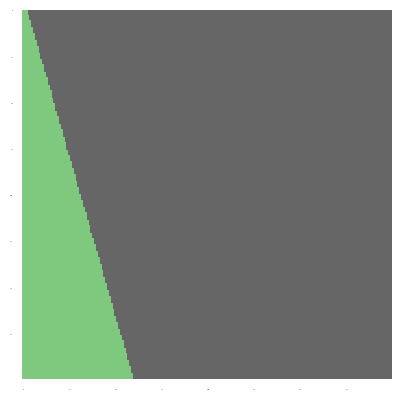

The script that saved this image:
#https://mmas.github.io/linear-transformations-numpy

import matplotlib as mpl
import matplotlib.pyplot as plt
import numpy as np

mpl.rcParams.update({'image.cmap': 'Accent',
                     'image.interpolation': 'none',
                     'xtick.major.width': 0,
                     'xtick.labelsize': 0,
                     'ytick.major.width': 0,
                     'ytick.labelsize': 0,
                     'axes.linewidth': 0})

aux = np.ones((100, 100), dtype=int)
src = np.vstack([np.c_[aux, 2*aux], np.c_[3*aux, 4*aux]])
plt.imshow(src)
plt.show()

def linear_transformation(src, a):
    M, N = src.shape
    points = np.mgrid[0:N, 0:M].reshape((2, M*N))
    new_points = np.linalg.inv(a).dot(points).round().astype(int)
    x, y = new_points.reshape((2, M, N), order='F')
    indices = x + N*y
    return np.take(src, indices, mode='wrap')

a = np.array([[5/4, -5*np.sqrt(3)/2],
              [5*np.sqrt(3)/2, 5/4]])
dst = linear_transformation(src, a)
plt.imshow(dst)
plt.show()